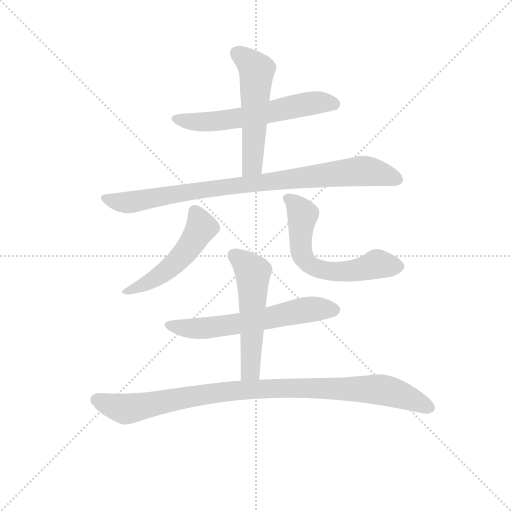
t = 0.00 s
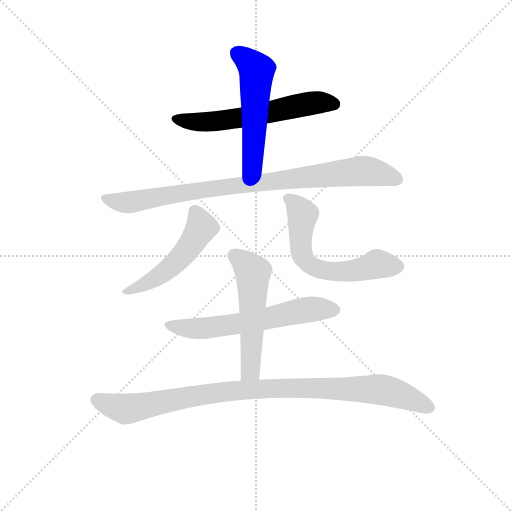
t = 1.27 s
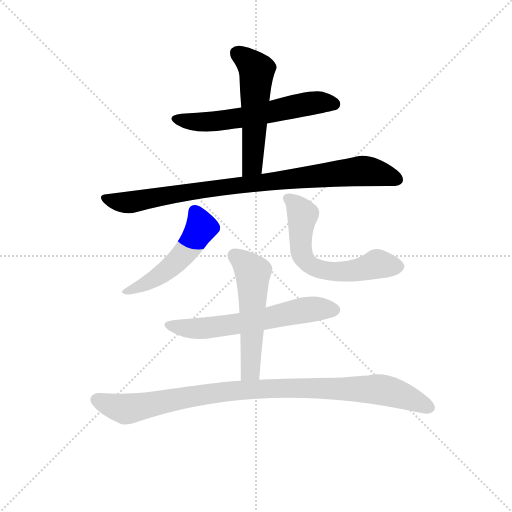
t = 2.53 s
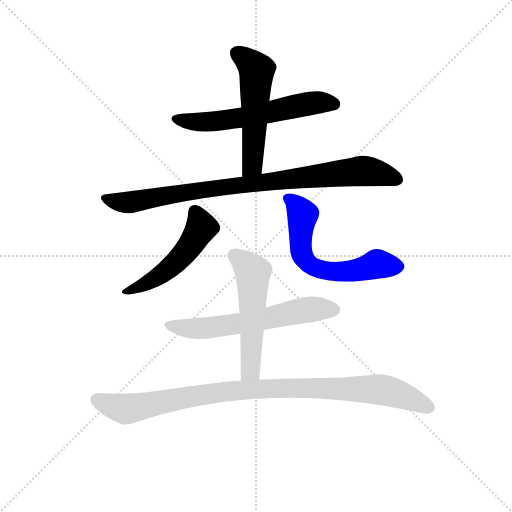
t = 3.80 s
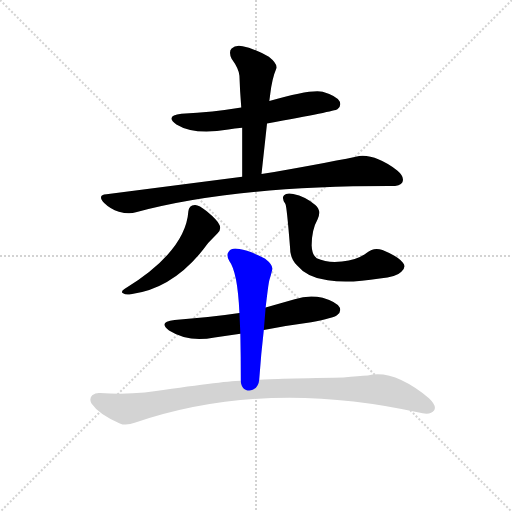
t = 5.07 s
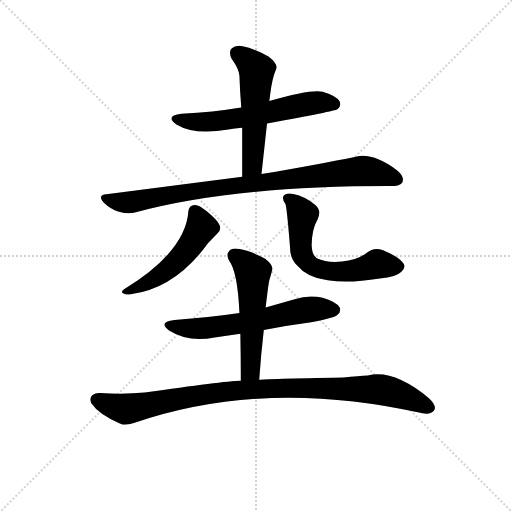
t = 6.34 s

The animated SVG that drew these frames (rendered in a browser with its animation timeline set to each time). Animation: 8 CSS @keyframes rules; one cycle of 6.34 s.

<svg version="1.1" viewBox="0 0 1024 1024" xmlns="http://www.w3.org/2000/svg">
  <g stroke="lightgray" stroke-dasharray="1,1" stroke-width="1" transform="scale(4, 4)">
    <line x1="0" y1="0" x2="256" y2="256"></line>
    <line x1="256" y1="0" x2="0" y2="256"></line>
    <line x1="128" y1="0" x2="128" y2="256"></line>
    <line x1="0" y1="128" x2="256" y2="128"></line>
  </g>
<g transform="scale(0.92, -0.92) translate(60, -900)">
   <style type="text/css">
    @keyframes keyframes0 {
      from {
       stroke: blue;
       stroke-dashoffset: 602;
       stroke-width: 128;
       }
       66% {
       animation-timing-function: step-end;
       stroke: blue;
       stroke-dashoffset: 0;
       stroke-width: 128;
       }
       to {
       stroke: black;
       stroke-width: 1024;
       }
       }
       #make-me-a-hanzi-animation-0 {
         animation: keyframes0 0.739909s both;
         animation-delay: 0.000000s;
         animation-timing-function: linear;
       }
    @keyframes keyframes1 {
      from {
       stroke: blue;
       stroke-dashoffset: 542;
       stroke-width: 128;
       }
       64% {
       animation-timing-function: step-end;
       stroke: blue;
       stroke-dashoffset: 0;
       stroke-width: 128;
       }
       to {
       stroke: black;
       stroke-width: 1024;
       }
       }
       #make-me-a-hanzi-animation-1 {
         animation: keyframes1 0.691081s both;
         animation-delay: 0.739909s;
         animation-timing-function: linear;
       }
    @keyframes keyframes2 {
      from {
       stroke: blue;
       stroke-dashoffset: 899;
       stroke-width: 128;
       }
       75% {
       animation-timing-function: step-end;
       stroke: blue;
       stroke-dashoffset: 0;
       stroke-width: 128;
       }
       to {
       stroke: black;
       stroke-width: 1024;
       }
       }
       #make-me-a-hanzi-animation-2 {
         animation: keyframes2 0.981608s both;
         animation-delay: 1.430990s;
         animation-timing-function: linear;
       }
    @keyframes keyframes3 {
      from {
       stroke: blue;
       stroke-dashoffset: 516;
       stroke-width: 128;
       }
       63% {
       animation-timing-function: step-end;
       stroke: blue;
       stroke-dashoffset: 0;
       stroke-width: 128;
       }
       to {
       stroke: black;
       stroke-width: 1024;
       }
       }
       #make-me-a-hanzi-animation-3 {
         animation: keyframes3 0.669922s both;
         animation-delay: 2.412598s;
         animation-timing-function: linear;
       }
    @keyframes keyframes4 {
      from {
       stroke: blue;
       stroke-dashoffset: 616;
       stroke-width: 128;
       }
       67% {
       animation-timing-function: step-end;
       stroke: blue;
       stroke-dashoffset: 0;
       stroke-width: 128;
       }
       to {
       stroke: black;
       stroke-width: 1024;
       }
       }
       #make-me-a-hanzi-animation-4 {
         animation: keyframes4 0.751302s both;
         animation-delay: 3.082520s;
         animation-timing-function: linear;
       }
    @keyframes keyframes5 {
      from {
       stroke: blue;
       stroke-dashoffset: 616;
       stroke-width: 128;
       }
       67% {
       animation-timing-function: step-end;
       stroke: blue;
       stroke-dashoffset: 0;
       stroke-width: 128;
       }
       to {
       stroke: black;
       stroke-width: 1024;
       }
       }
       #make-me-a-hanzi-animation-5 {
         animation: keyframes5 0.751302s both;
         animation-delay: 3.833822s;
         animation-timing-function: linear;
       }
    @keyframes keyframes6 {
      from {
       stroke: blue;
       stroke-dashoffset: 542;
       stroke-width: 128;
       }
       64% {
       animation-timing-function: step-end;
       stroke: blue;
       stroke-dashoffset: 0;
       stroke-width: 128;
       }
       to {
       stroke: black;
       stroke-width: 1024;
       }
       }
       #make-me-a-hanzi-animation-6 {
         animation: keyframes6 0.691081s both;
         animation-delay: 4.585124s;
         animation-timing-function: linear;
       }
    @keyframes keyframes7 {
      from {
       stroke: blue;
       stroke-dashoffset: 993;
       stroke-width: 128;
       }
       76% {
       animation-timing-function: step-end;
       stroke: blue;
       stroke-dashoffset: 0;
       stroke-width: 128;
       }
       to {
       stroke: black;
       stroke-width: 1024;
       }
       }
       #make-me-a-hanzi-animation-7 {
         animation: keyframes7 1.058105s both;
         animation-delay: 5.276204s;
         animation-timing-function: linear;
       }
</style>
<path d="M 520.5 631.5 Q 668.5 658.5 673.5 662.5 Q 682.5 669.5 678.5 679.5 Q 671.5 691.5 641.5 700.5 Q 616.5 706.5 525.5 680.5 L 464.5 666.5 Q 403.5 656.5 334.5 652.5 Q 297.5 648.5 323.5 629.5 Q 362.5 605.5 436.5 618.5 Q 449.5 621.5 466.5 622.5 L 520.5 631.5 Z" fill="lightgray"></path> 
<path d="M 508.5 521.5 L 520.5 631.5 L 525.5 680.5 Q 526.5 687.5 527.5 695.5 Q 531.5 729.5 540.5 750.5 Q 544.5 760.5 524.5 776.5 Q 490.5 795.5 467.5 799.5 Q 451.5 802.5 443.5 794.5 Q 436.5 787.5 443.5 772.5 Q 459.5 750.5 460.5 735.5 Q 461.5 702.5 464.5 666.5 L 466.5 622.5 L 466.5 515.5 C 466.5 485.5 505.5 491.5 508.5 521.5 Z" fill="lightgray"></path> 
<path d="M 466.5 515.5 L 171.5 477.5 Q 150.5 476.5 166.5 458.5 Q 179.5 445.5 198.5 439.5 Q 220.5 433.5 235.5 438.5 Q 446.5 495.5 786.5 495.5 L 789.5 495.5 Q 810.5 495.5 814.5 503.5 Q 820.5 515.5 803.5 529.5 Q 751.5 568.5 713.5 559.5 Q 635.5 543.5 508.5 521.5 L 466.5 515.5 Z" fill="lightgray"></path> 
<path d="M 349.5 440.5 Q 343.5 353.5 210.5 271.5 Q 201.5 265.5 207.5 262.5 Q 213.5 258.5 224.5 260.5 Q 320.5 272.5 392.5 371.5 L 412.5 392.5 Q 421.5 399.5 417.5 410.5 Q 413.5 420.5 389.5 440.5 Q 371.5 455.5 363.5 454.5 Q 350.5 453.5 349.5 440.5 Z" fill="lightgray"></path> 
<path d="M 630.5 423.5 Q 639.5 442.5 625.5 454.5 Q 603.5 473.5 577.5 478.5 Q 562.5 481.5 557.5 475.5 Q 551.5 469.5 560.5 456.5 Q 563.5 450.5 570.5 362.5 Q 570.5 337.5 585.5 323.5 Q 607.5 296.5 652.5 290.5 Q 698.5 283.5 765.5 294.5 Q 802.5 298.5 812.5 309.5 Q 824.5 319.5 815.5 329.5 Q 805.5 342.5 771.5 356.5 Q 752.5 363.5 737.5 350.5 Q 716.5 334.5 683.5 331.5 Q 652.5 327.5 628.5 338.5 Q 618.5 345.5 617.5 366.5 Q 617.5 400.5 630.5 423.5 Z" fill="lightgray"></path> 
<path d="M 513.5 182.5 Q 562.5 192.5 616.5 199.5 Q 665.5 208.5 672.5 214.5 Q 682.5 221.5 678.5 231.5 Q 671.5 243.5 641.5 252.5 Q 611.5 259.5 580.5 249.5 L 517.5 231.5 L 460.5 219.5 Q 393.5 209.5 319.5 204.5 Q 282.5 200.5 307.5 181.5 Q 350.5 154.5 406.5 166.5 L 462.5 174.5 L 513.5 182.5 Z" fill="lightgray"></path> 
<path d="M 503.5 74.5 Q 507.5 131.5 513.5 182.5 L 517.5 231.5 Q 523.5 283.5 525.5 290.5 Q 529.5 303.5 531.5 312.5 Q 535.5 322.5 516.5 337.5 Q 482.5 355.5 460.5 358.5 Q 444.5 362.5 437.5 353.5 Q 430.5 346.5 438.5 332.5 Q 456.5 308.5 460.5 219.5 L 462.5 174.5 Q 463.5 126.5 463.5 72.5 C 463.5 42.5 501.5 44.5 503.5 74.5 Z" fill="lightgray"></path> 
<path d="M 463.5 72.5 Q 423.5 71.5 254.5 46.5 Q 209.5 42.5 157.5 45.5 Q 148.5 46.5 140.5 40.5 Q 133.5 33.5 138.5 23.5 Q 154.5 -0.5 200.5 -20.5 Q 213.5 -26.5 234.5 -18.5 Q 517.5 77.5 853.5 2.5 Q 854.5 2.5 858.5 1.5 Q 877.5 -1.5 883.5 7.5 Q 890.5 17.5 872.5 34.5 Q 794.5 98.5 739.5 83.5 Q 720.5 82.5 686.5 79.5 Q 515.5 76.5 503.5 74.5 L 463.5 72.5 Z" fill="lightgray"></path> 
      <clipPath id="make-me-a-hanzi-clip-0">
      <path d="M 520.5 631.5 Q 668.5 658.5 673.5 662.5 Q 682.5 669.5 678.5 679.5 Q 671.5 691.5 641.5 700.5 Q 616.5 706.5 525.5 680.5 L 464.5 666.5 Q 403.5 656.5 334.5 652.5 Q 297.5 648.5 323.5 629.5 Q 362.5 605.5 436.5 618.5 Q 449.5 621.5 466.5 622.5 L 520.5 631.5 Z" fill="lightgray"></path>
      </clipPath>
      <path clip-path="url(#make-me-a-hanzi-clip-0)" d="M 326.5 642.5 L 393.5 634.5 L 629.5 677.5 L 667.5 672.5 " fill="none" id="make-me-a-hanzi-animation-0" stroke-dasharray="474 948" stroke-linecap="round"></path>

      <clipPath id="make-me-a-hanzi-clip-1">
      <path d="M 508.5 521.5 L 520.5 631.5 L 525.5 680.5 Q 526.5 687.5 527.5 695.5 Q 531.5 729.5 540.5 750.5 Q 544.5 760.5 524.5 776.5 Q 490.5 795.5 467.5 799.5 Q 451.5 802.5 443.5 794.5 Q 436.5 787.5 443.5 772.5 Q 459.5 750.5 460.5 735.5 Q 461.5 702.5 464.5 666.5 L 466.5 622.5 L 466.5 515.5 C 466.5 485.5 505.5 491.5 508.5 521.5 Z" fill="lightgray"></path>
      </clipPath>
      <path clip-path="url(#make-me-a-hanzi-clip-1)" d="M 454.5 784.5 L 477.5 769.5 L 498.5 742.5 L 489.5 547.5 L 472.5 523.5 " fill="none" id="make-me-a-hanzi-animation-1" stroke-dasharray="414 828" stroke-linecap="round"></path>

      <clipPath id="make-me-a-hanzi-clip-2">
      <path d="M 466.5 515.5 L 171.5 477.5 Q 150.5 476.5 166.5 458.5 Q 179.5 445.5 198.5 439.5 Q 220.5 433.5 235.5 438.5 Q 446.5 495.5 786.5 495.5 L 789.5 495.5 Q 810.5 495.5 814.5 503.5 Q 820.5 515.5 803.5 529.5 Q 751.5 568.5 713.5 559.5 Q 635.5 543.5 508.5 521.5 L 466.5 515.5 Z" fill="lightgray"></path>
      </clipPath>
      <path clip-path="url(#make-me-a-hanzi-clip-2)" d="M 168.5 468.5 L 219.5 459.5 L 352.5 483.5 L 714.5 527.5 L 751.5 525.5 L 803.5 509.5 " fill="none" id="make-me-a-hanzi-animation-2" stroke-dasharray="771 1542" stroke-linecap="round"></path>

      <clipPath id="make-me-a-hanzi-clip-3">
      <path d="M 349.5 440.5 Q 343.5 353.5 210.5 271.5 Q 201.5 265.5 207.5 262.5 Q 213.5 258.5 224.5 260.5 Q 320.5 272.5 392.5 371.5 L 412.5 392.5 Q 421.5 399.5 417.5 410.5 Q 413.5 420.5 389.5 440.5 Q 371.5 455.5 363.5 454.5 Q 350.5 453.5 349.5 440.5 Z" fill="lightgray"></path>
      </clipPath>
      <path clip-path="url(#make-me-a-hanzi-clip-3)" d="M 363.5 440.5 L 377.5 405.5 L 345.5 354.5 L 291.5 303.5 L 212.5 265.5 " fill="none" id="make-me-a-hanzi-animation-3" stroke-dasharray="388 776" stroke-linecap="round"></path>

      <clipPath id="make-me-a-hanzi-clip-4">
      <path d="M 630.5 423.5 Q 639.5 442.5 625.5 454.5 Q 603.5 473.5 577.5 478.5 Q 562.5 481.5 557.5 475.5 Q 551.5 469.5 560.5 456.5 Q 563.5 450.5 570.5 362.5 Q 570.5 337.5 585.5 323.5 Q 607.5 296.5 652.5 290.5 Q 698.5 283.5 765.5 294.5 Q 802.5 298.5 812.5 309.5 Q 824.5 319.5 815.5 329.5 Q 805.5 342.5 771.5 356.5 Q 752.5 363.5 737.5 350.5 Q 716.5 334.5 683.5 331.5 Q 652.5 327.5 628.5 338.5 Q 618.5 345.5 617.5 366.5 Q 617.5 400.5 630.5 423.5 Z" fill="lightgray"></path>
      </clipPath>
      <path clip-path="url(#make-me-a-hanzi-clip-4)" d="M 565.5 468.5 L 587.5 450.5 L 597.5 431.5 L 594.5 357.5 L 598.5 342.5 L 621.5 319.5 L 683.5 309.5 L 759.5 326.5 L 806.5 320.5 " fill="none" id="make-me-a-hanzi-animation-4" stroke-dasharray="488 976" stroke-linecap="round"></path>

      <clipPath id="make-me-a-hanzi-clip-5">
      <path d="M 513.5 182.5 Q 562.5 192.5 616.5 199.5 Q 665.5 208.5 672.5 214.5 Q 682.5 221.5 678.5 231.5 Q 671.5 243.5 641.5 252.5 Q 611.5 259.5 580.5 249.5 L 517.5 231.5 L 460.5 219.5 Q 393.5 209.5 319.5 204.5 Q 282.5 200.5 307.5 181.5 Q 350.5 154.5 406.5 166.5 L 462.5 174.5 L 513.5 182.5 Z" fill="lightgray"></path>
      </clipPath>
      <path clip-path="url(#make-me-a-hanzi-clip-5)" d="M 311.5 194.5 L 332.5 187.5 L 394.5 187.5 L 490.5 201.5 L 594.5 225.5 L 666.5 226.5 " fill="none" id="make-me-a-hanzi-animation-5" stroke-dasharray="488 976" stroke-linecap="round"></path>

      <clipPath id="make-me-a-hanzi-clip-6">
      <path d="M 503.5 74.5 Q 507.5 131.5 513.5 182.5 L 517.5 231.5 Q 523.5 283.5 525.5 290.5 Q 529.5 303.5 531.5 312.5 Q 535.5 322.5 516.5 337.5 Q 482.5 355.5 460.5 358.5 Q 444.5 362.5 437.5 353.5 Q 430.5 346.5 438.5 332.5 Q 456.5 308.5 460.5 219.5 L 462.5 174.5 Q 463.5 126.5 463.5 72.5 C 463.5 42.5 501.5 44.5 503.5 74.5 Z" fill="lightgray"></path>
      </clipPath>
      <path clip-path="url(#make-me-a-hanzi-clip-6)" d="M 449.5 343.5 L 489.5 307.5 L 485.5 100.5 L 469.5 80.5 " fill="none" id="make-me-a-hanzi-animation-6" stroke-dasharray="414 828" stroke-linecap="round"></path>

      <clipPath id="make-me-a-hanzi-clip-7">
      <path d="M 463.5 72.5 Q 423.5 71.5 254.5 46.5 Q 209.5 42.5 157.5 45.5 Q 148.5 46.5 140.5 40.5 Q 133.5 33.5 138.5 23.5 Q 154.5 -0.5 200.5 -20.5 Q 213.5 -26.5 234.5 -18.5 Q 517.5 77.5 853.5 2.5 Q 854.5 2.5 858.5 1.5 Q 877.5 -1.5 883.5 7.5 Q 890.5 17.5 872.5 34.5 Q 794.5 98.5 739.5 83.5 Q 720.5 82.5 686.5 79.5 Q 515.5 76.5 503.5 74.5 L 463.5 72.5 Z" fill="lightgray"></path>
      </clipPath>
      <path clip-path="url(#make-me-a-hanzi-clip-7)" d="M 149.5 30.5 L 213.5 10.5 L 426.5 48.5 L 646.5 57.5 L 777.5 51.5 L 872.5 14.5 " fill="none" id="make-me-a-hanzi-animation-7" stroke-dasharray="865 1730" stroke-linecap="round"></path>

</g>
</svg>
